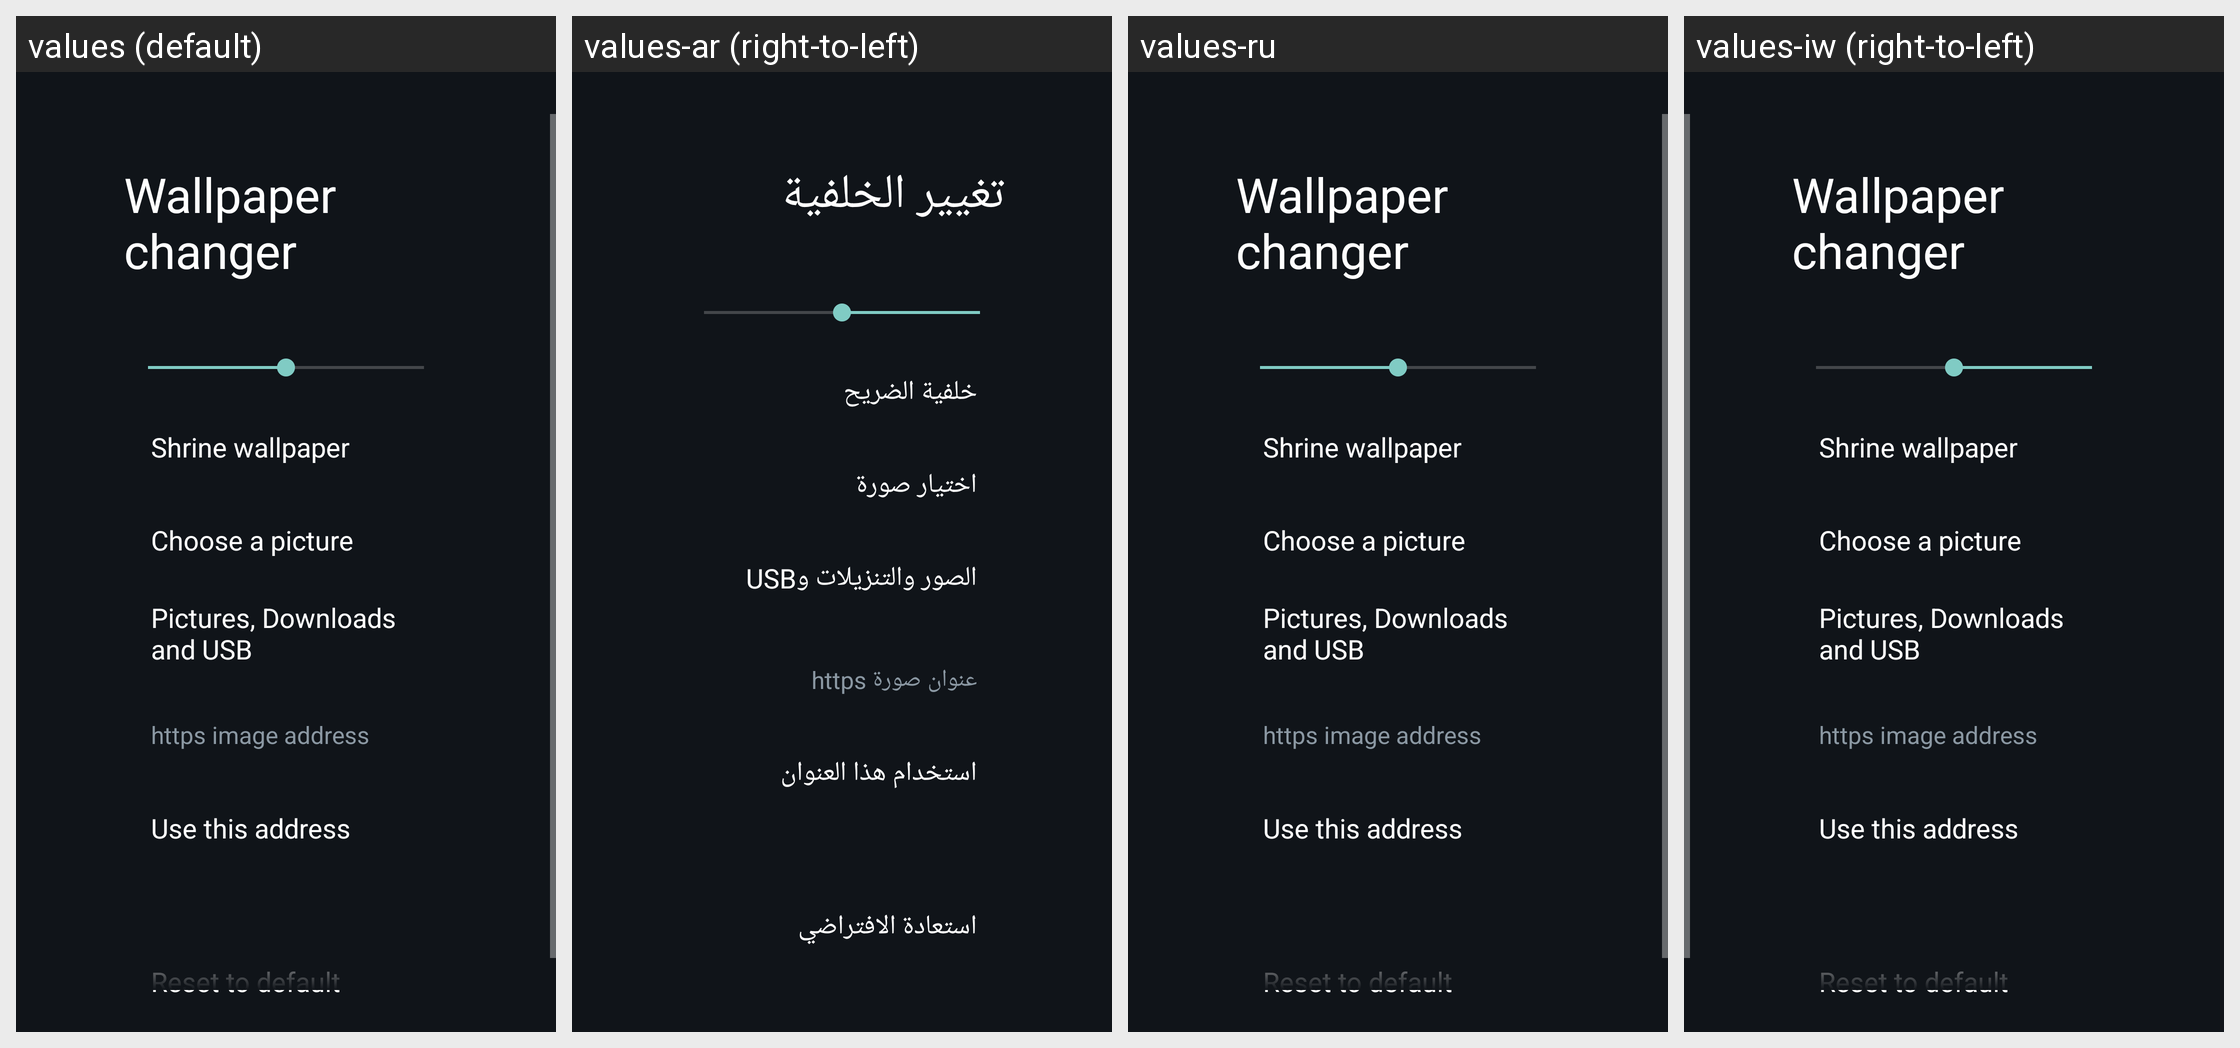

The Android screen above is rendered under several locales of the same app. Produce the string resources it draws, with the default and per-locale values.
Android screen res/layout/activity_wallpaper.xml rendered under 4 locales, left to right: values (default), values-ar (right-to-left), values-ru, values-iw (right-to-left). Device: Nexus 5 (rendered at 1080×1920; each locale shown at half size, 540×960, under a caption strip naming it); theme Theme.TvHome.
Other locales in the repository, not shown: values-ast, values-bn, values-ca, values-cs, values-da, values-de, values-es, values-fi, values-fr, values-in, values-it, values-ko, values-nb, values-nl, values-pl, values-pt, values-sv, values-th, values-tr, values-uk, values-uz, values-vi, values-zh-rCN, values-zh-rTW.
Strings drawn on this screen, with the default value and each locale's value (text and hints the layout hard-codes, and strings that could not be matched under every locale, appear in the picture but are not listed):

wallpaper_screen_title
  values: Wallpaper changer
  values-ar: تغيير الخلفية
  values-ru: Wallpaper changer  [not translated; the default value is used]
  values-iw: Wallpaper changer

wallpaper_shrine
  values: Shrine wallpaper
  values-ar: خلفية الضريح
  values-ru: Shrine wallpaper  [not translated; the default value is used]
  values-iw: Shrine wallpaper

wallpaper_pick
  values: Choose a picture
  values-ar: اختيار صورة
  values-ru: Choose a picture  [not translated; the default value is used]
  values-iw: Choose a picture

wallpaper_browse
  values: Pictures, Downloads and USB
  values-ar: الصور والتنزيلات وUSB
  values-ru: Pictures, Downloads and USB  [not translated; the default value is used]
  values-iw: Pictures, Downloads and USB

wallpaper_url_hint
  values: https image address
  values-ar: عنوان صورة https
  values-ru: https image address  [not translated; the default value is used]
  values-iw: https image address

wallpaper_download
  values: Use this address
  values-ar: استخدام هذا العنوان
  values-ru: Use this address  [not translated; the default value is used]
  values-iw: Use this address

wallpaper_reset
  values: Reset to default
  values-ar: استعادة الافتراضي
  values-ru: Reset to default  [not translated; the default value is used]
  values-iw: Reset to default
